Run: headless pygame with SDL's dummy video driver; simulated clock (each Clock.tick advances the game by its frame time, no real sleeping); random seed 0; keys injected as events and as key.get_pressed() state; no mouse input.
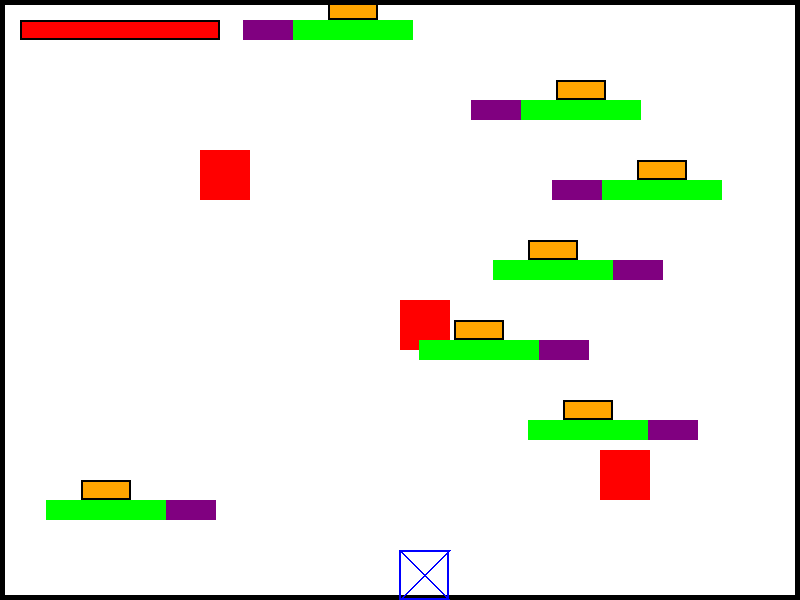
Frame 1 of 4 · flips 1–60 · no input
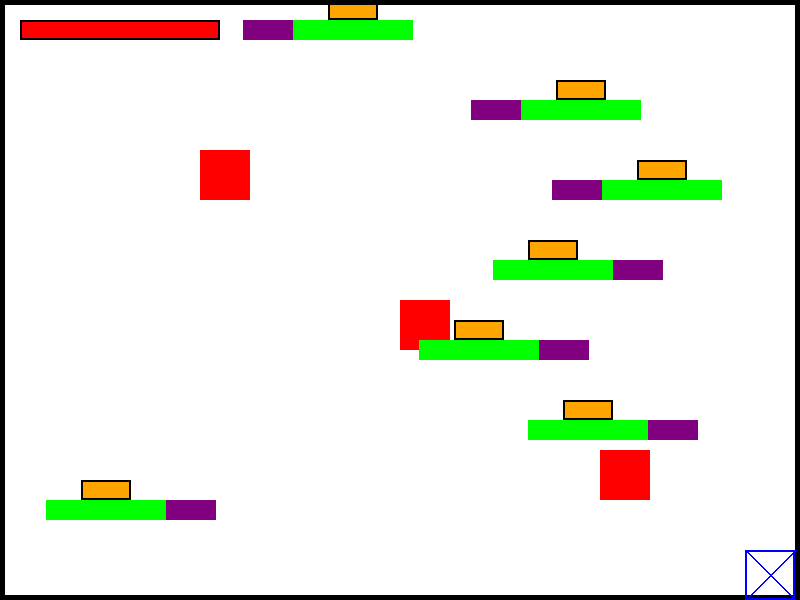
Frame 2 of 4 · flips 61–180 · tapped SPACE, RETURN · held RIGHT (→), D
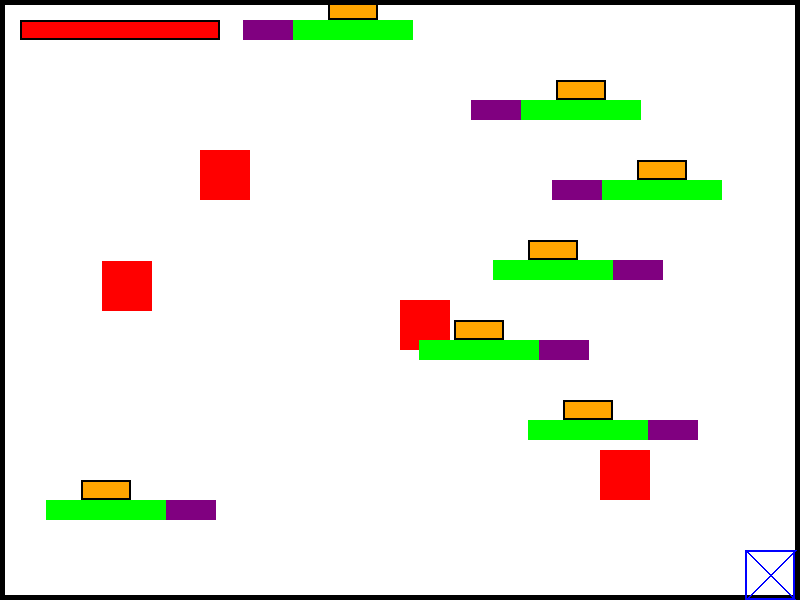
Frame 3 of 4 · flips 181–300 · held DOWN (↓), S
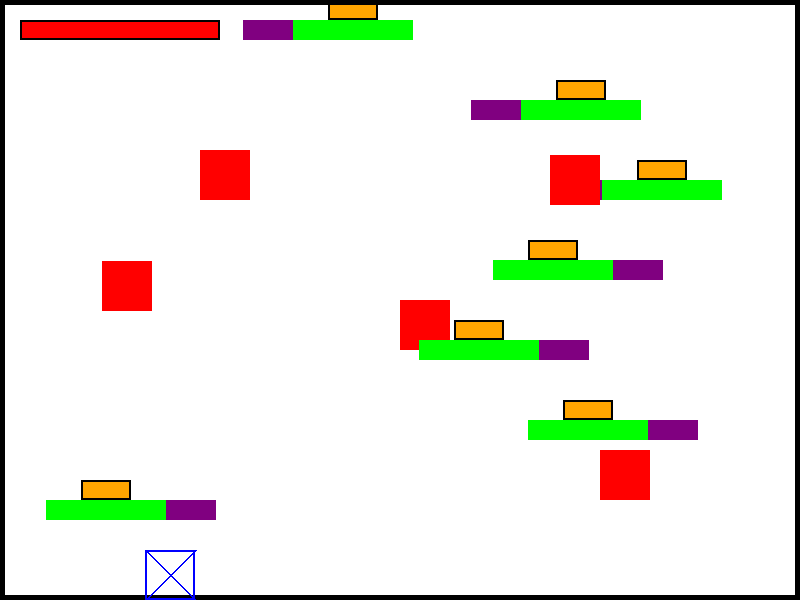
Frame 4 of 4 · flips 301–420 · held LEFT (←), A, UP (↑), W

The pygame program that drew these frames:

import pygame
import sys
import random

# --- Инициализация Pygame ---
pygame.init()

# --- Параметры окна ---
WINDOW_WIDTH = 800
WINDOW_HEIGHT = 600
FPS = 60

# --- Цвета ---
WHITE = (255, 255, 255)
BLACK = (0, 0, 0)
BLUE = (0, 0, 255)
RED = (255, 0, 0)
GREEN = (0, 255, 0)
YELLOW = (255, 255, 0)
ORANGE = (255, 165, 0)
PURPLE = (128, 0, 128)

# --- Размеры персонажа и объектов ---
PLAYER_SIZE = 50
PLAYER_BORDER_THICKNESS = 2
OBJECT_SIZE = 50
WALL_THICKNESS = 5
ATTACK_SIZE = 100  # Размер зоны атаки
PLATFORM_WIDTH = 120
PLATFORM_HEIGHT = 20
FRAGILE_WIDTH = PLAYER_SIZE
TRAP_WIDTH = 50
TRAP_HEIGHT = 20

# --- Скорость движения персонажа и физика ---
PLAYER_SPEED = 5
JUMP_FORCE = -15  # Начальная скорость прыжка
GRAVITY = 1  # Сила гравитации

# --- Шкала здоровья ---
MAX_HEALTH = 100
player_health = MAX_HEALTH
# Время мерцания
BLINK_DURATION = 10
player_blink_timer = 0

# --- Инициализация окна и часов ---
screen = pygame.display.set_mode((WINDOW_WIDTH, WINDOW_HEIGHT))
pygame.display.set_caption("2D-игра с двойным прыжком, ловушками и платформами")
clock = pygame.time.Clock()


# --- Инициализация персонажа ---
def get_valid_starting_position(excluded_objects):
    while True:
        x = random.randint(WALL_THICKNESS, WINDOW_WIDTH - PLAYER_SIZE - WALL_THICKNESS)
        y = random.randint(WALL_THICKNESS, WINDOW_HEIGHT - PLAYER_SIZE - WALL_THICKNESS)
        rect = pygame.Rect(x, y, PLAYER_SIZE, PLAYER_SIZE)
        if not any(rect.colliderect(obj) for obj in excluded_objects):
            return [x, y]


player_x, player_y = get_valid_starting_position([])
player_dx = 0
player_dy = 0
is_jumping = False  # Флаг, указывающий, находится ли персонаж в прыжке
jumps_left = 2  # Количество доступных прыжков
respawn_position = [player_x, player_y]  # Начальная позиция для респауна

# --- Инициализация неподвижных объектов (врагов) ---
objects = [
    pygame.Rect(200, 150, OBJECT_SIZE, OBJECT_SIZE),
    pygame.Rect(400, 300, OBJECT_SIZE, OBJECT_SIZE),
    pygame.Rect(600, 450, OBJECT_SIZE, OBJECT_SIZE)
]


# --- Проверка столкновений персонажа с врагами ---
def check_collision_with_objects(new_rect, objects):
    return any(new_rect.colliderect(obj) for obj in objects)


# --- Периодическое появление врагов ---
def spawn_enemy():
    if len(objects) >= 10:
        return
    while True:
        x = random.randint(WALL_THICKNESS, WINDOW_WIDTH - OBJECT_SIZE - WALL_THICKNESS)
        y = random.randint(WALL_THICKNESS, WINDOW_HEIGHT - OBJECT_SIZE - WALL_THICKNESS)
        new_enemy = pygame.Rect(x, y, OBJECT_SIZE, OBJECT_SIZE)
        if not new_enemy.colliderect(pygame.Rect(player_x, player_y, PLAYER_SIZE, PLAYER_SIZE)) and \
                not any(new_enemy.colliderect(obj) for obj in objects):
            objects.append(new_enemy)
            break


SPAWN_INTERVAL = 3000  # Интервал в миллисекундах
time_since_last_spawn = 0
show_attack_zone = False  # Флаг показа зоны атаки


# --- Создание платформ и ловушек ---
def create_platforms():
    platforms = []
    fragile_platforms = []
    traps = []
    y_offset = 500
    for _ in range(7):
        x_pos = random.randint(WALL_THICKNESS, WINDOW_WIDTH - PLATFORM_WIDTH - WALL_THICKNESS)
        platforms.append(pygame.Rect(x_pos, y_offset, PLATFORM_WIDTH, PLATFORM_HEIGHT))
        # Добавляем хрупкую платформу слева или справа
        if random.choice([True, False]):
            fragile_x = x_pos - FRAGILE_WIDTH
        else:
            fragile_x = x_pos + PLATFORM_WIDTH
        if WALL_THICKNESS <= fragile_x <= WINDOW_WIDTH - FRAGILE_WIDTH - WALL_THICKNESS:
            fragile_platforms.append(pygame.Rect(fragile_x, y_offset, FRAGILE_WIDTH, PLATFORM_HEIGHT))
        # Добавляем ловушку на платформу

        trap_x = x_pos + (PLATFORM_WIDTH - TRAP_WIDTH) // 2
        trap_y = y_offset - TRAP_HEIGHT
        traps.append(pygame.Rect(trap_x, trap_y, TRAP_WIDTH, TRAP_HEIGHT))
        y_offset -= 80
    return platforms, fragile_platforms, traps


platforms, fragile_platforms, traps = create_platforms()
fragile_timers = {tuple(p.topleft): 0 for p in fragile_platforms}
# Создаём поверхность для хрупких платформ
fragile_surfaces = {tuple(p.topleft): pygame.Surface((FRAGILE_WIDTH, PLATFORM_HEIGHT), pygame.SRCALPHA) for p in
                    fragile_platforms}
for surf in fragile_surfaces.values():
    surf.fill(PURPLE)

# Добавляем флаги для управления движением
moving_left = False
moving_right = False

# --- Основной игровой цикл ---
running = True
while running:
    delta_time = clock.tick(FPS)
    time_since_last_spawn += delta_time

    # --- Обработка событий ---
    for event in pygame.event.get():
        if event.type == pygame.QUIT:
            pygame.quit()
            sys.exit()
        elif event.type == pygame.KEYDOWN:
            if event.key == pygame.K_LEFT:
                moving_left = True
                player_dx = -PLAYER_SPEED
            elif event.key == pygame.K_RIGHT:
                moving_right = True
                player_dx = PLAYER_SPEED
            elif event.key == pygame.K_SPACE and jumps_left > 0:
                player_dy = JUMP_FORCE
                is_jumping = True
                jumps_left -= 1
            elif event.key == pygame.K_LSHIFT:  # Атака ближнего боя
                attack_zone = pygame.Rect(
                    player_x - (ATTACK_SIZE - PLAYER_SIZE) // 2,
                    player_y - (ATTACK_SIZE - PLAYER_SIZE) // 2,
                    ATTACK_SIZE,
                    ATTACK_SIZE
                )
                # Удаление врагов, попавших в зону атаки
                objects = [obj for obj in objects if not attack_zone.colliderect(obj)]
                show_attack_zone = True
        elif event.type == pygame.KEYUP:
            if event.key == pygame.K_LEFT:
                moving_left = False
                if not moving_right:
                    player_dx = 0
            elif event.key == pygame.K_RIGHT:
                moving_right = False
                if not moving_left:
                    player_dx = 0

    # --- Появление нового врага ---
    if time_since_last_spawn >= SPAWN_INTERVAL:
        spawn_enemy()
        time_since_last_spawn = 0

    # --- Обновление вертикальной скорости под действием гравитации ---
    player_dy += GRAVITY

    # --- Обновление позиции персонажа ---
    new_pos_x = player_x + player_dx
    new_pos_y = player_y + player_dy

    # --- Проверка на столкновение с низом экрана ---
    if new_pos_y + PLAYER_SIZE >= WINDOW_HEIGHT:
        player_y = WINDOW_HEIGHT - PLAYER_SIZE
        player_dy = 0
        is_jumping = False
        jumps_left = 2
    else:
        player_y += player_dy
    # Проверка на столкновения с врагами
    player_rect = pygame.Rect(new_pos_x, new_pos_y, PLAYER_SIZE, PLAYER_SIZE)
    if not check_collision_with_objects(player_rect, objects):
        player_x = new_pos_x

    # --- Проверка столкновений с платформами ---
    player_rect = pygame.Rect(player_x, player_y, PLAYER_SIZE, PLAYER_SIZE)
    on_ground = False
    for platform in platforms:
        if player_rect.colliderect(platform) and player_dy >= 0:
            player_y = platform.top - PLAYER_SIZE
            player_dy = 0
            is_jumping = False
            on_ground = True
            jumps_left = 2
            break

    # --- Ограничение движения персонажа ---
    player_x = max(WALL_THICKNESS, min(player_x, WINDOW_WIDTH - PLAYER_SIZE - WALL_THICKNESS))

    # --- Рендеринг объектов ---
    screen.fill(WHITE)
    # Шкала здоровья
    pygame.draw.rect(screen, RED, (20, 20, player_health * 2, 20))
    pygame.draw.rect(screen, BLACK, (20, 20, MAX_HEALTH * 2, 20), 2)
    # Отрисовка ловушек
    for trap in traps:
        pygame.draw.rect(screen, ORANGE, trap)
        pygame.draw.rect(screen, BLACK, trap, 2)
    # Отрисовка хрупких платформ
    for fragile in fragile_platforms:
        fragile_key = tuple(fragile.topleft)
        screen.blit(fragile_surfaces[fragile_key], fragile)
    # --- Отрисовка стен ---
    pygame.draw.rect(screen, BLACK, (0, 0, WINDOW_WIDTH, WALL_THICKNESS))  # Верхняя стена
    pygame.draw.rect(screen, BLACK, (0, 0, WALL_THICKNESS, WINDOW_HEIGHT))  # Левая стена
    pygame.draw.rect(screen, BLACK, (0, WINDOW_HEIGHT - WALL_THICKNESS, WINDOW_WIDTH, WALL_THICKNESS))  # Нижняя стена
    pygame.draw.rect(screen, BLACK, (WINDOW_WIDTH - WALL_THICKNESS, 0, WALL_THICKNESS, WINDOW_HEIGHT))  # Правая стена

    # --- Отрисовка персонажа ---
    player_color = BLUE if player_blink_timer % 2 == 0 else WHITE
    pygame.draw.rect(screen, player_color, (player_x, player_y, PLAYER_SIZE, PLAYER_SIZE), PLAYER_BORDER_THICKNESS)
    pygame.draw.line(screen, player_color, (player_x, player_y), (player_x + PLAYER_SIZE, player_y + PLAYER_SIZE), 2)
    pygame.draw.line(screen, player_color, (player_x + PLAYER_SIZE, player_y), (player_x, player_y + PLAYER_SIZE), 2)

    # --- Отрисовка врагов ---
    for obj in objects:
        pygame.draw.rect(screen, RED, obj)

    # --- Отрисовка платформ ---
    for platform in platforms:
        pygame.draw.rect(screen, GREEN, platform)
    # --- Отрисовка зоны атаки ---
    if show_attack_zone:
        pygame.draw.rect(screen, YELLOW, (
        player_x - (ATTACK_SIZE - PLAYER_SIZE) // 2, player_y - (ATTACK_SIZE - PLAYER_SIZE) // 2, ATTACK_SIZE,
        ATTACK_SIZE), 1)
        show_attack_zone = False

    # Обработка хрупких платформ
    for fragile in fragile_platforms[:]:
        fragile_key = tuple(fragile.topleft)
        if player_rect.colliderect(fragile):  # Персонаж стоит на платформе
            if player_dy >= 0:
                player_y = fragile.top - PLAYER_SIZE
                player_dy = 0
                is_jumping = False
                on_ground = True
                jumps_left = 2
            fragile_timers[fragile_key] += 1
            alpha = 255 - int((fragile_timers[fragile_key] / (FPS * 2)) * 255)
            if fragile_timers[fragile_key] >= FPS * 2:  # Полное разрушение
                fragile_platforms.remove(fragile)
                del fragile_surfaces[fragile_key]
                del fragile_timers[fragile_key]
            else:
                surface = fragile_surfaces[fragile_key]
                surface.set_alpha(alpha)
                screen.blit(surface, fragile)
        else:  # Персонаж не взаимодействует с платформой
            if fragile_key in fragile_timers and fragile_timers[fragile_key] > 0:
                # Сохраняем текущую прозрачность
                alpha = 255 - int((fragile_timers[fragile_key] / (FPS * 2)) * 255)
                surface = fragile_surfaces[fragile_key]
                surface.set_alpha(alpha)
                screen.blit(surface, fragile)
    # Проверка на урон от ловушек
    for trap in traps:
        if player_rect.colliderect(trap):
            if player_blink_timer == 0:  # Если персонаж не мигает
                player_health -= 10
                player_blink_timer = BLINK_DURATION
            break
    # Если здоровье закончилось, персонаж возрождается
    if player_health <= 0:
        player_health = MAX_HEALTH
        player_x, player_y = get_valid_starting_position([])
        player_rect = pygame.Rect(player_x, player_y, PLAYER_SIZE, PLAYER_SIZE)

    # Обновление таймера мигания
    if player_blink_timer > 0:
        player_blink_timer -= 1

    # --- Обновление экрана ---
    pygame.display.flip()
    clock.tick(FPS)
